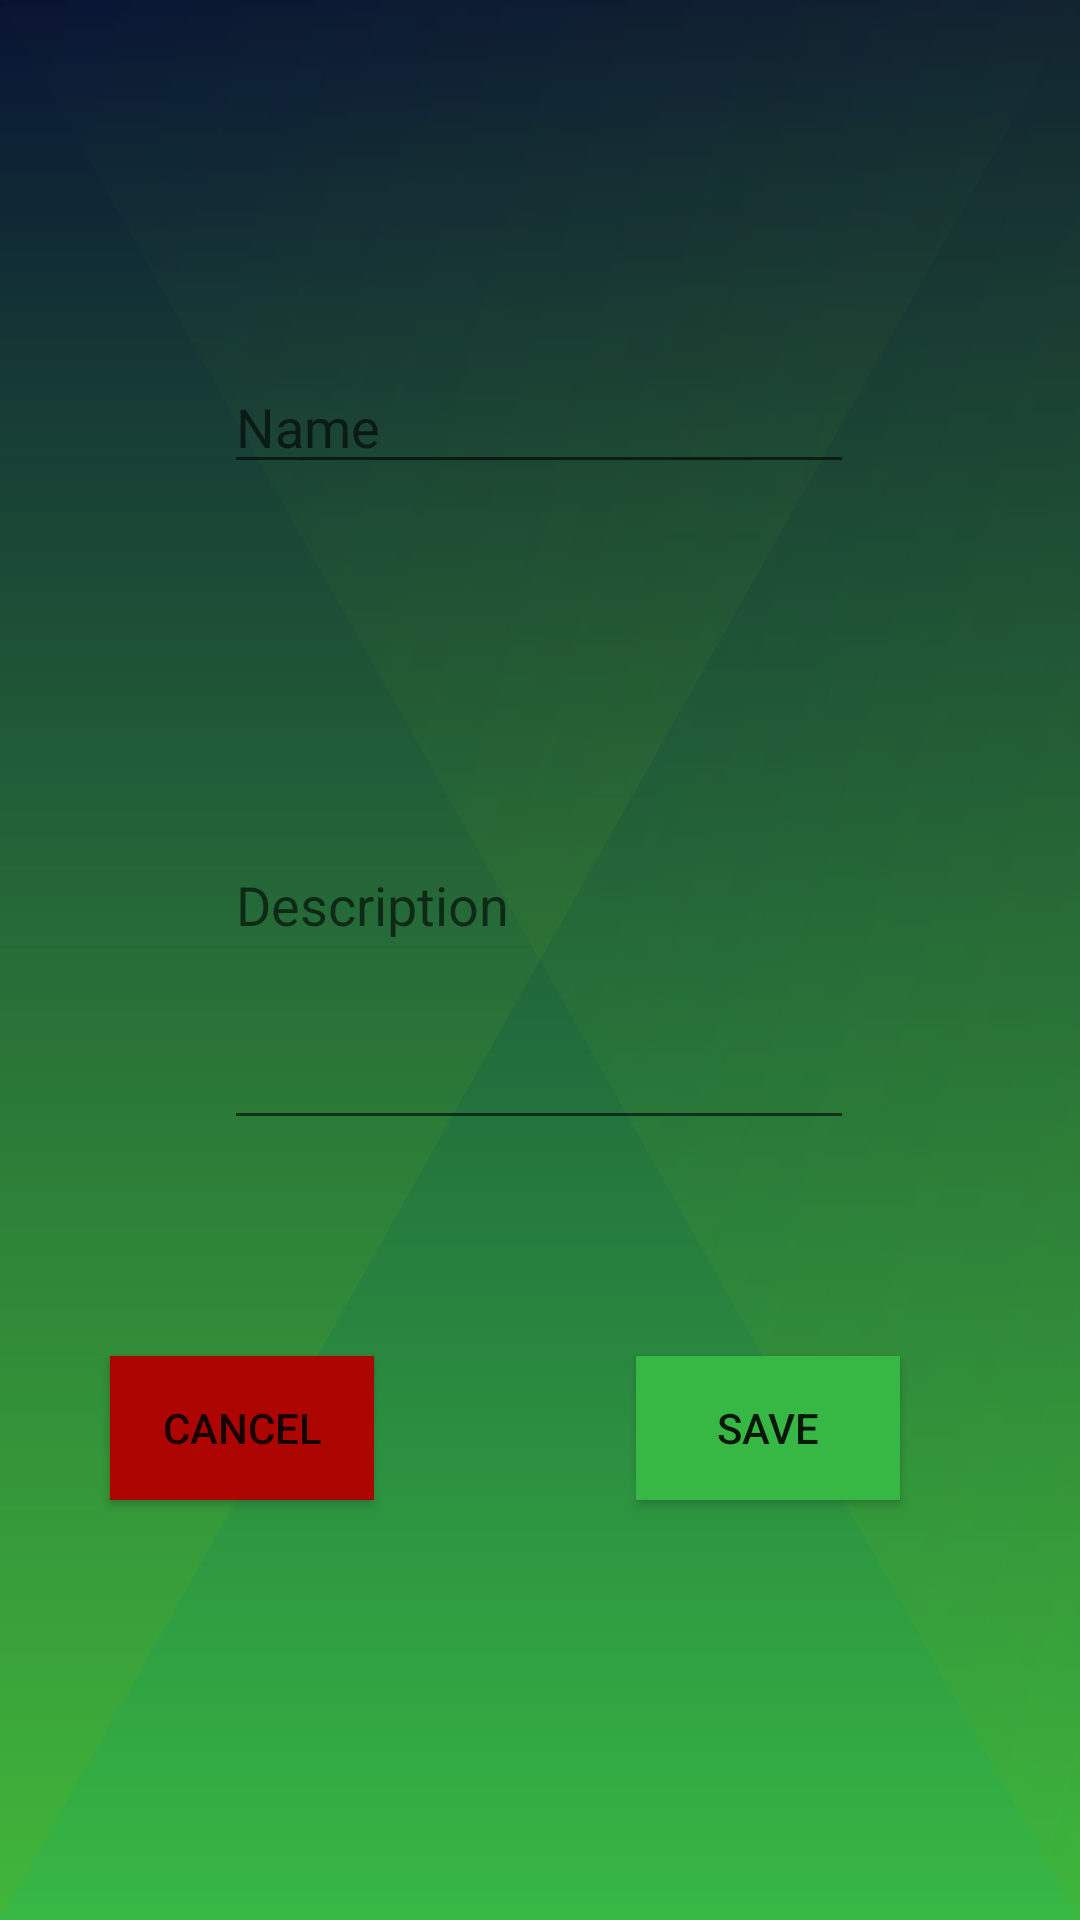

Layout XML and referenced resources for this Android screen:
<!-- AndroidManifest.xml: application theme Theme.AppCompat.DayNight.DarkActionBar -->
<!-- res/layout/activity_create_behavior.xml -->
<?xml version="1.0" encoding="utf-8"?>
<androidx.constraintlayout.widget.ConstraintLayout xmlns:android="http://schemas.android.com/apk/res/android"
    xmlns:app="http://schemas.android.com/apk/res-auto"
    xmlns:tools="http://schemas.android.com/tools"
    android:layout_width="match_parent"
    android:layout_height="match_parent"
    android:background="@drawable/ic_x_formation"
    tools:context=".views.CreateBehaviorActivity">

    <EditText
        android:id="@+id/behaviorNameEntry"
        android:layout_width="wrap_content"
        android:layout_height="wrap_content"
        android:layout_marginTop="120dp"
        android:ems="10"
        android:hint="Name"
        android:inputType="textPersonName"
        app:layout_constraintEnd_toEndOf="parent"
        app:layout_constraintHorizontal_bias="0.497"
        app:layout_constraintStart_toStartOf="parent"
        app:layout_constraintTop_toTopOf="parent"
        app:layout_constraintVertical_bias="0.735" />

    <EditText
        android:id="@+id/behaviorDescriptionEntry"
        android:layout_width="wrap_content"
        android:layout_height="160dp"
        android:layout_marginTop="220dp"
        android:ems="10"
        android:hint="Description"
        android:inputType="textPersonName"
        app:layout_constraintEnd_toEndOf="parent"
        app:layout_constraintHorizontal_bias="0.497"
        app:layout_constraintStart_toStartOf="parent"
        app:layout_constraintTop_toTopOf="parent" />

    <Button
        android:id="@+id/actionSave"
        android:layout_width="wrap_content"
        android:layout_height="wrap_content"
        android:layout_marginEnd="60dp"
        android:layout_marginBottom="140dp"
        android:background="@color/accent_green"
        android:onClick="saveBehavior"
        android:text="@string/actionSave"
        app:layout_constraintBottom_toBottomOf="parent"
        app:layout_constraintEnd_toEndOf="parent" />

    <Button
        android:id="@+id/actionCancel"
        android:layout_width="wrap_content"
        android:layout_height="wrap_content"
        android:layout_marginBottom="140dp"
        android:background="@color/accent_red"
        android:onClick="cancelAction"
        android:text="@string/actionCancel"
        app:layout_constraintBottom_toBottomOf="parent"
        app:layout_constraintEnd_toStartOf="@+id/actionSave"
        app:layout_constraintHorizontal_bias="0.297"
        app:layout_constraintStart_toStartOf="parent" />

</androidx.constraintlayout.widget.ConstraintLayout>
<!-- resources referenced by this layout -->
<resources>
  <color name="accent_green">#37b844</color>
  <color name="accent_red">#ad0502</color>
  <!-- drawable ic_x_formation: vector/xml drawable (drawable, 2096 chars, omitted) -->
  <string name="actionCancel">Cancel</string>
  <string name="actionSave">Save</string>
</resources>
